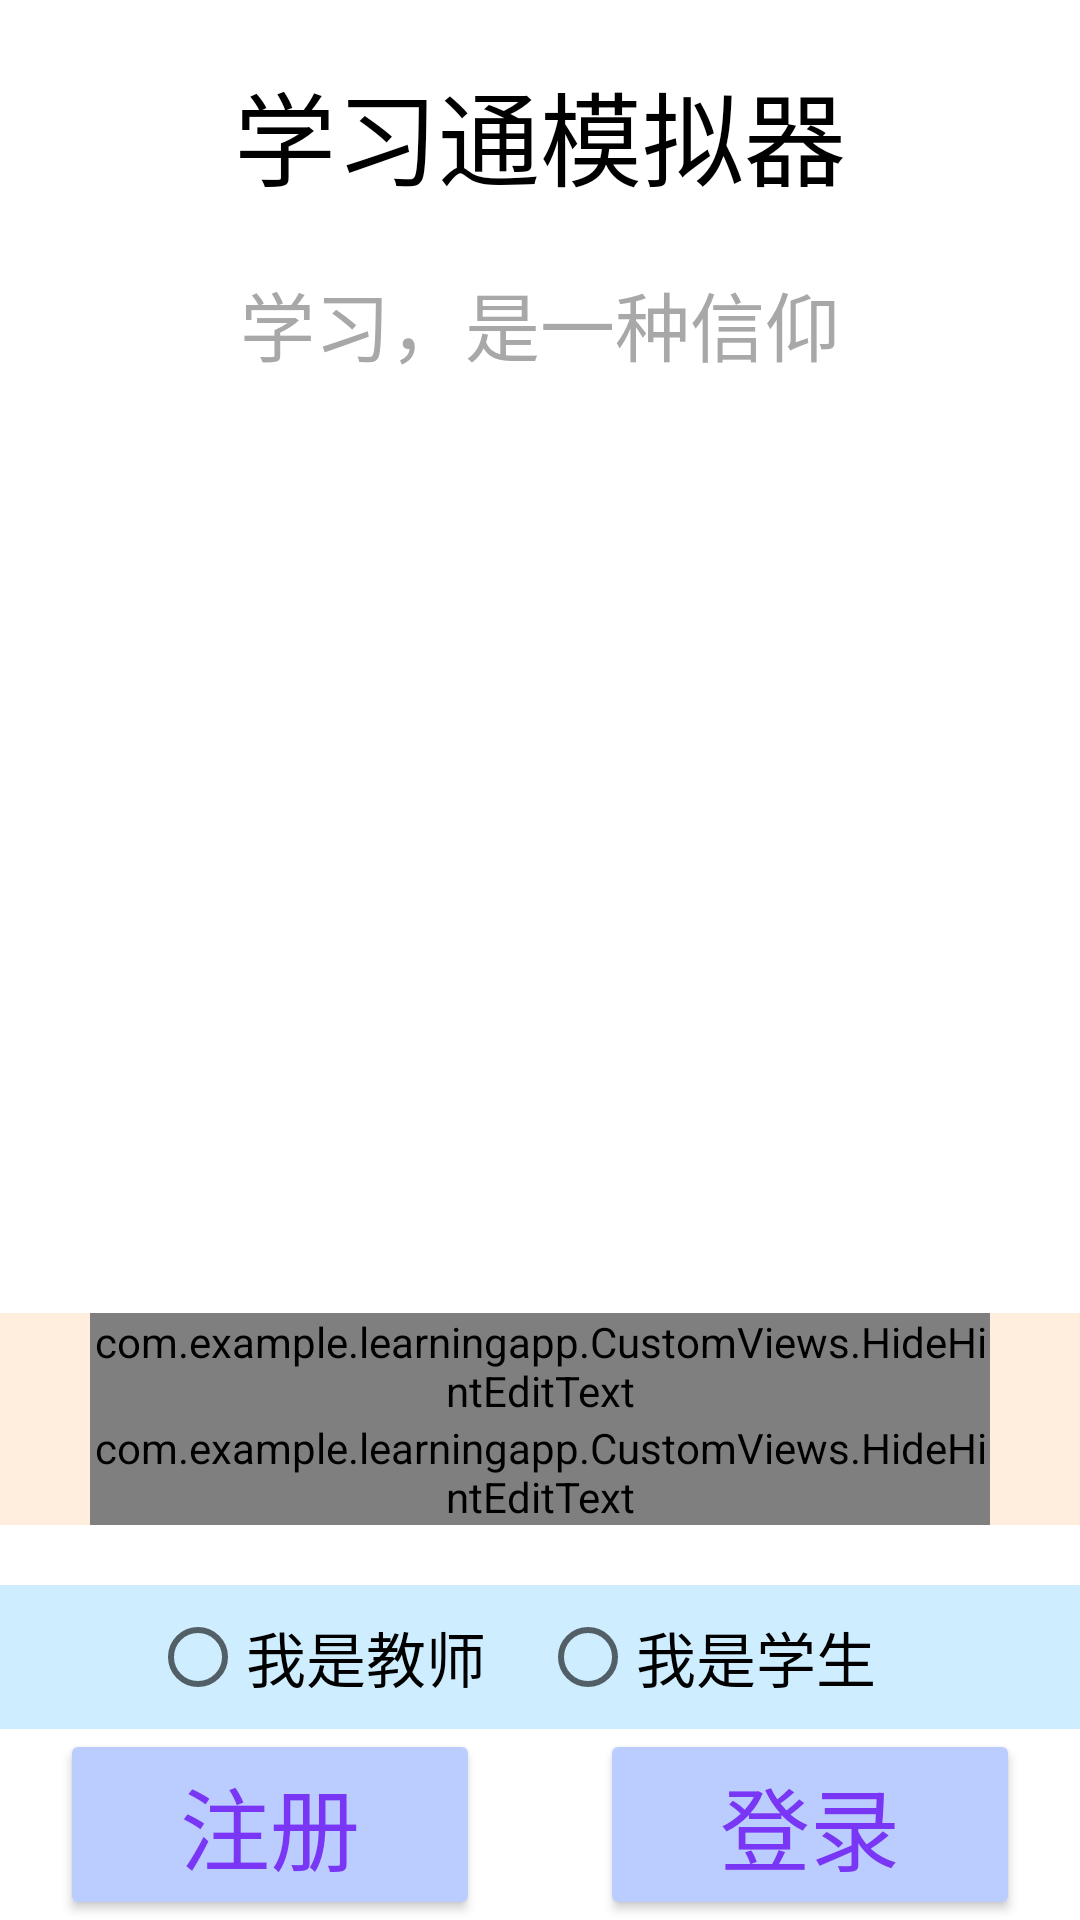

The Android layout XML behind this screen, and the referenced resources:
<!-- AndroidManifest.xml: application theme Theme.LearningAPP -->
<!-- res/layout/activity_login.xml -->
<?xml version="1.0" encoding="utf-8"?>
<androidx.constraintlayout.widget.ConstraintLayout xmlns:android="http://schemas.android.com/apk/res/android"
    xmlns:app="http://schemas.android.com/apk/res-auto"
    xmlns:tools="http://schemas.android.com/tools"
    android:layout_width="match_parent"
    android:layout_height="match_parent"
    android:background="@drawable/loginbackground"
    tools:context=".Activity.LoginActivity">

    <LinearLayout
        android:id="@+id/linearLayout17"
        android:layout_width="match_parent"
        android:layout_height="wrap_content"
        android:orientation="vertical"
        app:layout_constraintEnd_toEndOf="parent"
        app:layout_constraintStart_toStartOf="parent"
        app:layout_constraintTop_toTopOf="parent">

        <TextView
            android:id="@+id/AppTitle"
            android:layout_width="match_parent"
            android:layout_height="wrap_content"
            android:layout_marginTop="20dp"
            android:gravity="center"
            android:text="学习通模拟器"
            android:textColor="@color/black"
            android:textSize="34sp" />

        <TextView
            android:id="@+id/AppTitle_2"
            android:layout_width="match_parent"
            android:layout_height="wrap_content"
            android:layout_marginTop="20dp"
            android:gravity="center"
            android:text="学习，是一种信仰"
            android:textColor="@color/myGray"
            android:textSize="25sp" />

    </LinearLayout>

    <LinearLayout
        android:layout_width="match_parent"
        android:layout_height="wrap_content"
        android:orientation="vertical"
        app:layout_constraintBottom_toBottomOf="parent"
        app:layout_constraintEnd_toEndOf="parent"
        app:layout_constraintStart_toStartOf="parent">

        <LinearLayout
            android:layout_width="match_parent"
            android:layout_height="wrap_content"
            android:layout_marginTop="30dp"
            android:background="@color/InputAreaColor"
            android:orientation="horizontal">

            <com.example.learningapp.CustomViews.HideHintEditText
                android:id="@+id/Account"
                android:layout_width="wrap_content"
                android:layout_height="wrap_content"
                android:layout_marginHorizontal="30dp"
                android:layout_weight="1"
                android:ems="10"
                android:hint="@string/Input_User_Hint"
                android:inputType="textPersonName"
                android:text=""
                android:textSize="20sp" />
        </LinearLayout>

        <LinearLayout
            android:layout_width="match_parent"
            android:layout_height="wrap_content"
            android:layout_marginBottom="20dp"
            android:background="@color/InputAreaColor"
            android:orientation="horizontal">

            <com.example.learningapp.CustomViews.HideHintEditText
                android:id="@+id/Password"
                android:layout_width="wrap_content"
                android:layout_height="wrap_content"
                android:layout_marginHorizontal="30dp"
                android:layout_weight="1"
                android:ems="10"
                android:hint="输入密码"
                android:inputType="textPassword"
                android:text=""
                android:textSize="20sp" />

        </LinearLayout>

        <RadioGroup
            android:id="@+id/Login_Type"
            android:layout_width="match_parent"
            android:layout_height="wrap_content"
            android:background="@color/radioButtonBackroundColor"
            android:orientation="horizontal">

            <RadioButton
                android:id="@+id/Teacher_Login"
                android:layout_width="match_parent"
                android:layout_height="wrap_content"
                android:layout_marginStart="50dp"
                android:layout_weight="1"
                android:text="@string/isTeacher"
                android:textSize="20sp"
                tools:ignore="RtlSymmetry" />

            <RadioButton
                android:id="@+id/Student_Login"
                android:layout_width="match_parent"
                android:layout_height="wrap_content"
                android:layout_marginEnd="50dp"
                android:layout_weight="1"
                android:text="@string/isStudent"
                android:textSize="20sp"
                tools:ignore="RtlSymmetry" />
        </RadioGroup>

        <LinearLayout
            android:layout_width="match_parent"
            android:layout_height="wrap_content"
            android:orientation="horizontal">

            <Button
                android:id="@+id/LoginButtonSignup"
                android:layout_width="match_parent"
                android:layout_height="wrap_content"
                android:layout_gravity="center"
                android:layout_marginHorizontal="20dp"
                android:layout_weight="0.5"
                android:backgroundTint="@color/LoginButtonColor"
                android:text="注册"
                android:textColor="@color/LoginButtonTextColor"
                android:textSize="30sp" />

            <Button
                android:id="@+id/logInButton"
                android:layout_width="match_parent"
                android:layout_height="wrap_content"
                android:layout_gravity="center"
                android:layout_marginHorizontal="20dp"
                android:layout_weight="0.5"
                android:backgroundTint="@color/LoginButtonColor"
                android:text="登录"
                android:textColor="@color/LoginButtonTextColor"
                android:textSize="30sp" />
        </LinearLayout>
    </LinearLayout>

</androidx.constraintlayout.widget.ConstraintLayout>
<!-- resources referenced by this layout -->
<resources>
  <color name="InputAreaColor">#FFEDDE</color>
  <color name="LoginButtonColor">#BBCCFF</color>
  <color name="LoginButtonTextColor">#7936F4</color>&gt;
  <color name="black">#FF000000</color>
  <color name="myGray">#A8A8A8</color>
  <color name="radioButtonBackroundColor">#CEEEFF</color>
  <string name="Input_User_Hint">输入用户名</string>
  <string name="isStudent">我是学生</string>
  <string name="isTeacher">我是教师</string>
  <style name="Theme.LearningAPP" parent="Theme.MaterialComponents.DayNight.DarkActionBar">
          
          <item name="colorPrimary">@color/purple_500</item>
          <item name="colorPrimaryVariant">@color/purple_700</item>
          <item name="colorOnPrimary">@color/white</item>
          
          <item name="colorSecondary">@color/teal_200</item>
          <item name="colorSecondaryVariant">@color/teal_700</item>
          <item name="colorOnSecondary">@color/black</item>
          
          <item name="android:statusBarColor" tools:targetApi="l">?attr/colorPrimaryVariant</item>
          
      </style>
  <color name="purple_500">#FF6200EE</color>
  <color name="purple_700">#FF3700B3</color>
  <color name="white">#FFFFFFFF</color>
  <color name="teal_200">#FF03DAC5</color>
  <color name="teal_700">#FF018786</color>
</resources>
